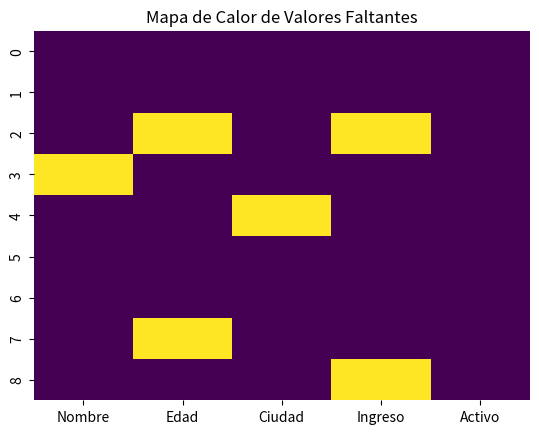

Reproduce this figure in Python. (Note: this script raises an exception after producing the figure.)
import pandas as pd
import numpy as np


data = {
    'Nombre': ['Ana', 'Luis', 'Carlos', None, 'Diana', 'Luis', 'Ana', 'Maria', 'Pedro'],
    'Edad': [25, 30, np.nan, 22, 29, 30, 25, None, 28],
    'Ciudad': ['Quito', 'Guayaquil', 'Quito', 'Cuenca', None, 'Guayaquil', 'Quito', 'Cuenca', 'Quito'],
    'Ingreso': [3000, 4500, np.nan, 2800, 3200, 4500, 3000, 3100, None],
    'Activo': [True, True, False, True, False, True, True, False, True]
}
df = pd.DataFrame(data)
print(df)

print(df.isna())
print(df.isna().sum())

import matplotlib.pyplot as plt
import seaborn as sns
sns.heatmap(df.isna(), cbar=False, cmap='viridis')
plt.title("Mapa de Calor de Valores Faltantes")
plt.show()

# Eliminación
df_dropna = df.dropna()
print(df_dropna)

# Relleno con valores personalizados
df_fillna = df.fillna({
    'Edad': df['Edad'].mean(),
    'Ciudad': 'Desconocido',
    'Ingreso': df['Ingreso'].median()
})
print(df_fillna)

# Interpolación
df_interpolated = df.interpolate()
print(df_interpolated)

print(df.duplicated())

# Eliminar duplicados
df_no_duplicates = df.drop_duplicates()
print(df_no_duplicates)

# Duplicados específicos
print(df.duplicated(subset=['Nombre', 'Edad']))
df_no_duplicates_subset = df.drop_duplicates(subset=['Nombre', 'Edad'])
print(df_no_duplicates_subset)

df_converted = df_fillna.copy()
df_converted['Edad'] = df_converted['Edad'].astype(int)
df_converted['Ingreso'] = df_converted['Ingreso'].astype(float)
df_converted['Activo'] = df_converted['Activo'].astype(bool)
print(df_converted.dtypes)
print(df_converted)

# Nueva columna
print("\n--- Creación de una nueva columna 'Ingreso Anual' ---\n")
df_converted['Ingreso Anual'] = df_converted['Ingreso'] * 12
print(df_converted)

# Segmentación
filtered_df = df_converted[(df_converted['Ingreso'] > 3500) & (df_converted['Activo'] == True)]
print(filtered_df)

grouped = df_converted.groupby('Ciudad').agg({
    'Edad': ['mean', 'min', 'max'],
    'Ingreso': ['mean', 'sum']
})
print(grouped)

new_data = {
    'Nombre': ['Sofía', 'Juan'],
    'Edad': [27, 35],
    'Ciudad': ['Ambato', 'Loja'],
    'Ingreso': [4000, 5000],
    'Activo': [True, False]
}
df_new = pd.DataFrame(new_data)
df_combined = pd.concat([df_converted, df_new], ignore_index=True)
print(df_combined)

def categorizar_ingreso(ingreso):
    if ingreso < 3000:
        return 'Bajo'
    elif 3000 <= ingreso <= 4000:
        return 'Medio'
    else:
        return 'Alto'

df_combined['Categoría Ingreso'] = df_combined['Ingreso'].apply(categorizar_ingreso)
print(df_combined)